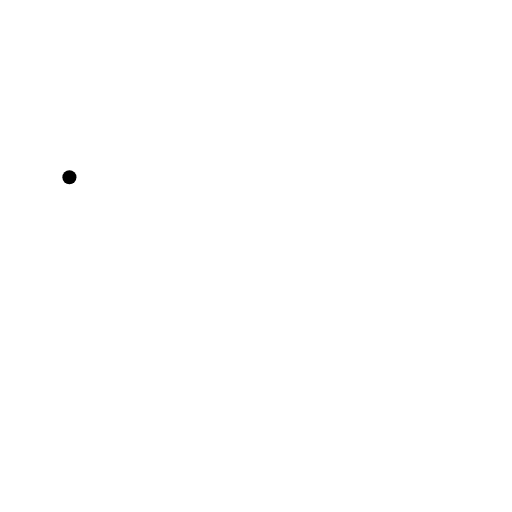
t = 0.00 s
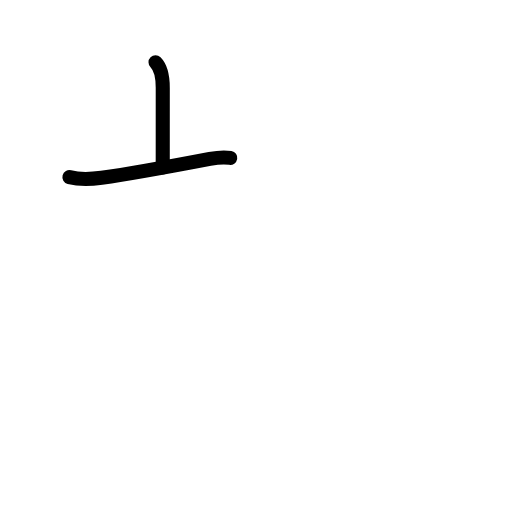
t = 1.42 s
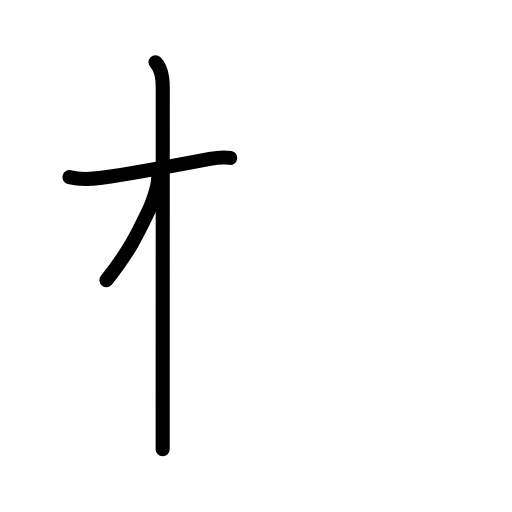
t = 2.75 s
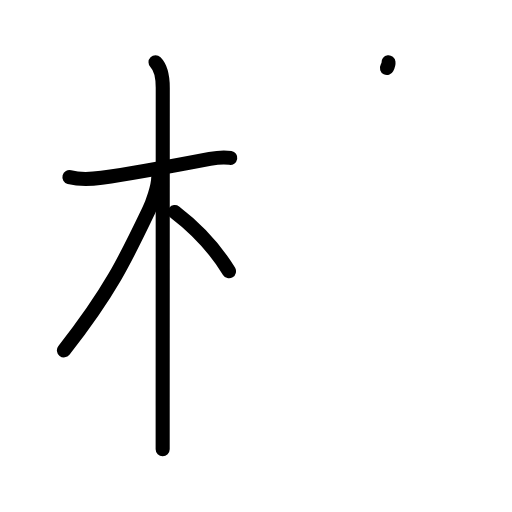
t = 4.25 s
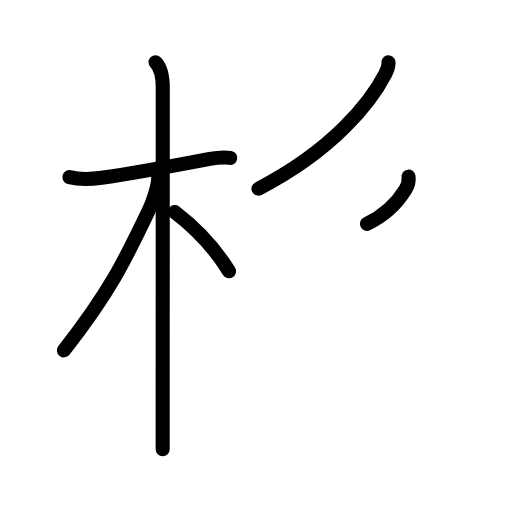
t = 5.63 s
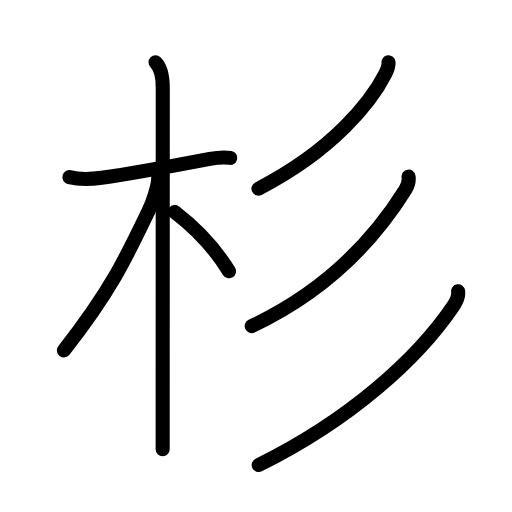
t = 7.00 s

The animated SVG that drew these frames (rendered in a browser with its animation timeline set to each time). Animation: 21 SMIL elements (animate=21); one cycle of 7.00 s.

<?xml version="1.0" encoding="UTF-8"?>
<!--
AniKanjiVG is licensed by CC-BY-SA Paul C. Sommerhoff (https://bitbucket.org/sommerhoff/anikanjivg).
AniKanjiVG uses KanjiVG which is licensed by CC-BY-SA Ulrich Apel (http://kanjivg.tagaini.net).
See also http://creativecommons.org/licenses/by-sa/3.0/
-->
<svg xmlns:kvg='http://kanjivg.tagaini.net' xmlns='http://www.w3.org/2000/svg' width='109' height='109' viewBox='0 0 109 109' style='fill:none;stroke:#000000;stroke-width:3;stroke-linecap:round;stroke-linejoin:round;' id="kvg:kanji_06749"><g id="kvg:06749" kvg:element="杉"><g id="kvg:06749-g1" kvg:element="木" kvg:position="left" kvg:radical="general"><path id="kvg:06749-s1" kvg:type="㇐" d="M14.78,37.72c2.47,0.66,5.37,0.35,6.85,0.14c6.65-0.93,17.33-2.94,23.04-4.03c1.27-0.24,2.96-0.45,4.35-0.21"><animate attributeName="d" begin="0.0s" dur="0.3333333333333333s" from="M14.78,37.72C14.78,37.72,14.78,37.72,14.78,37.72" to="M14.78,37.72c2.47,0.66,5.37,0.35,6.85,0.14" />
<animate attributeName="d" begin="0.3333333333333333s" dur="0.3333333333333333s" from="M14.78,37.72c2.47,0.66,5.37,0.35,6.85,0.14c0,0,0,0,0,0,0" to="M14.78,37.72c2.47,0.66,5.37,0.35,6.85,0.14c6.65-0.93,17.33-2.94,23.04-4.03" />
<animate attributeName="d" begin="0.6666666666666666s" dur="0.3333333333333333s" from="M14.78,37.72c2.47,0.66,5.37,0.35,6.85,0.14c6.65-0.93,17.33-2.94,23.04-4.03c0,0,0,0,0,0,0" to="M14.78,37.72c2.47,0.66,5.37,0.35,6.85,0.14c6.65-0.93,17.33-2.94,23.04-4.03c1.27-0.24,2.96-0.45,4.35-0.21" />
</path>
<path id="kvg:06749-s2" kvg:type="㇑" d="M33.11,13.25c1.26,1.26,1.54,3.5,1.54,5.42c0,0.63-0.01,47.37-0.02,67.7c0,5.36,0,8.88,0,9.25"><animate attributeName="d" begin="1.0s" dur="0.3333333333333333s" from="M33.11,13.25C33.11,13.25,33.11,13.25,33.11,13.25" to="M33.11,13.25c1.26,1.26,1.54,3.5,1.54,5.42" />
<animate attributeName="d" begin="1.3333333333333333s" dur="0.3333333333333333s" from="M33.11,13.25c1.26,1.26,1.54,3.5,1.54,5.42c0,0,0,0,0,0,0" to="M33.11,13.25c1.26,1.26,1.54,3.5,1.54,5.42c0,0.63-0.01,47.37-0.02,67.7" />
<animate attributeName="d" begin="1.6666666666666665s" dur="0.3333333333333333s" from="M33.11,13.25c1.26,1.26,1.54,3.5,1.54,5.42c0,0.63-0.01,47.37-0.02,67.7c0,0,0,0,0,0,0" to="M33.11,13.25c1.26,1.26,1.54,3.5,1.54,5.42c0,0.63-0.01,47.37-0.02,67.7c0,5.36,0,8.88,0,9.25" />
<animate attributeName="d" begin="0s" dur="1.0s" from="M-100,-100" to="M-100,-100" />
</path>
<path id="kvg:06749-s3" kvg:type="㇒" d="M33.69,37.78c0,1.97-1.32,5.56-1.98,6.94C26.76,55.07,23.5,62,13.61,74.59"><animate attributeName="d" begin="2.0s" dur="0.5s" from="M33.69,37.78C33.69,37.78,33.69,37.78,33.69,37.78" to="M33.69,37.78c0,1.97-1.32,5.56-1.98,6.94" />
<animate attributeName="d" begin="2.5s" dur="0.5s" from="M33.69,37.78c0,1.97-1.32,5.56-1.98,6.94c0,0,0,0,0,0,0" to="M33.69,37.78c0,1.97-1.32,5.56-1.98,6.94C26.76,55.07,23.5,62,13.61,74.59" />
<animate attributeName="d" begin="0s" dur="2.0s" from="M-100,-100" to="M-100,-100" />
</path>
<path id="kvg:06749-s4" kvg:type="㇔/㇏" d="M37.22,45.15c3.9,2.98,8.4,7.48,11.53,12.6"><animate attributeName="d" begin="3.0s" dur="1.0s" from="M37.22,45.15C37.22,45.15,37.22,45.15,37.22,45.15" to="M37.22,45.15c3.9,2.98,8.4,7.48,11.53,12.6" />
<animate attributeName="d" begin="0s" dur="3.0s" from="M-100,-100" to="M-100,-100" />
</path>
</g>
<g id="kvg:06749-g2" kvg:element="彡" kvg:position="right" kvg:phon="彡"><g id="kvg:06749-g3" kvg:element="丿"><path id="kvg:06749-s5" kvg:type="㇒" d="M82.7,13.25c0.08,0.67-0.21,1.58-0.66,2.46c-2.96,5.79-10.92,16.16-27.02,24.45"><animate attributeName="d" begin="4.0s" dur="0.5s" from="M82.7,13.25C82.7,13.25,82.7,13.25,82.7,13.25" to="M82.7,13.25c0.08,0.67-0.21,1.58-0.66,2.46" />
<animate attributeName="d" begin="4.5s" dur="0.5s" from="M82.7,13.25c0.08,0.67-0.21,1.58-0.66,2.46c0,0,0,0,0,0,0" to="M82.7,13.25c0.08,0.67-0.21,1.58-0.66,2.46c-2.96,5.79-10.92,16.16-27.02,24.45" />
<animate attributeName="d" begin="0s" dur="4.0s" from="M-100,-100" to="M-100,-100" />
</path>
</g>
<g id="kvg:06749-g4" kvg:element="丿"><path id="kvg:06749-s6" kvg:type="㇒" d="M86.98,37.61c0.1,0.76-0.1,1.85-0.69,2.78c-4.67,7.48-14.04,20.23-32.71,29.03"><animate attributeName="d" begin="5.0s" dur="0.5s" from="M86.98,37.61C86.98,37.61,86.98,37.61,86.98,37.61" to="M86.98,37.61c0.1,0.76-0.1,1.85-0.69,2.78" />
<animate attributeName="d" begin="5.5s" dur="0.5s" from="M86.98,37.61c0.1,0.76-0.1,1.85-0.69,2.78c0,0,0,0,0,0,0" to="M86.98,37.61c0.1,0.76-0.1,1.85-0.69,2.78c-4.67,7.48-14.04,20.23-32.71,29.03" />
<animate attributeName="d" begin="0s" dur="5.0s" from="M-100,-100" to="M-100,-100" />
</path>
</g>
<g id="kvg:06749-g5" kvg:element="丿"><path id="kvg:06749-s7" kvg:type="㇒" d="M97.53,62c0.12,0.89-0.21,1.95-0.98,3.08C89,76.25,74.75,89.25,55.07,99"><animate attributeName="d" begin="6.0s" dur="0.5s" from="M97.53,62C97.53,62,97.53,62,97.53,62" to="M97.53,62c0.12,0.89-0.21,1.95-0.98,3.08" />
<animate attributeName="d" begin="6.5s" dur="0.5s" from="M97.53,62c0.12,0.89-0.21,1.95-0.98,3.08c0,0,0,0,0,0,0" to="M97.53,62c0.12,0.89-0.21,1.95-0.98,3.08C89,76.25,74.75,89.25,55.07,99" />
<animate attributeName="d" begin="0s" dur="6.0s" from="M-100,-100" to="M-100,-100" />
</path>
</g>
</g>
</g>
</svg>
